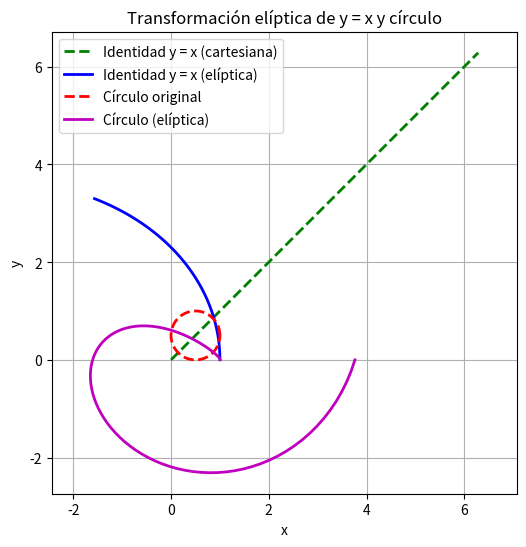

This chart was generated by the following Python code:
import numpy as np
import matplotlib.pyplot as plt
import sympy as sp

# Parámetro de escala
a = 1

# Función de transformación elíptica
def elipticas(mu, nu, a=1):
    x = a * np.cosh(mu) * np.cos(nu)
    y = a * np.sinh(mu) * np.sin(nu)
    return x, y

# Graficar la función identidad y = x y el círculo bajo la transformación
def graficar_identidad_y_circulo():
    # Grilla para las coordenadas elípticas
    mu_vals = np.linspace(0.1, 2, 100)
    nu_vals = np.linspace(0, 2 * np.pi, 100)

    plt.figure(figsize=(6, 6))

    # Graficar la función identidad y = x en coordenadas cartesianas
    x_vals = np.linspace(0, 2 * np.pi, 100)
    y_vals = x_vals
    plt.plot(x_vals, y_vals, 'g--', label='Identidad y = x (cartesiana)', lw=2)

    # Transformar la identidad bajo coordenadas elípticas
    mu_vals_identity = np.linspace(0.1, 2, 100)
    nu_vals_identity = np.linspace(0, 2 * np.pi, 100)
    X, Y = elipticas(mu_vals_identity, mu_vals_identity)  # Transforma identidad
    plt.plot(X, Y, 'b', label='Identidad y = x (elíptica)', lw=2)

    # Graficar el círculo original en coordenadas cartesianas
    theta = np.linspace(0, 2 * np.pi, 100)
    circle_x = 0.5 + 0.5 * np.cos(theta)
    circle_y = 0.5 + 0.5 * np.sin(theta)
    plt.plot(circle_x, circle_y, 'r--', label='Círculo original', lw=2)

    # Graficar el círculo bajo la transformación elíptica
    X_circle, Y_circle = elipticas(mu_vals, nu_vals)
    plt.plot(X_circle, Y_circle, 'm', label='Círculo (elíptica)', lw=2)

    plt.title('Transformación elíptica de y = x y círculo')
    plt.xlabel('x')
    plt.ylabel('y')
    plt.legend()
    plt.grid(True)
    plt.axis('equal')
    plt.show()

# Llamar a la función para graficar
graficar_identidad_y_circulo()
